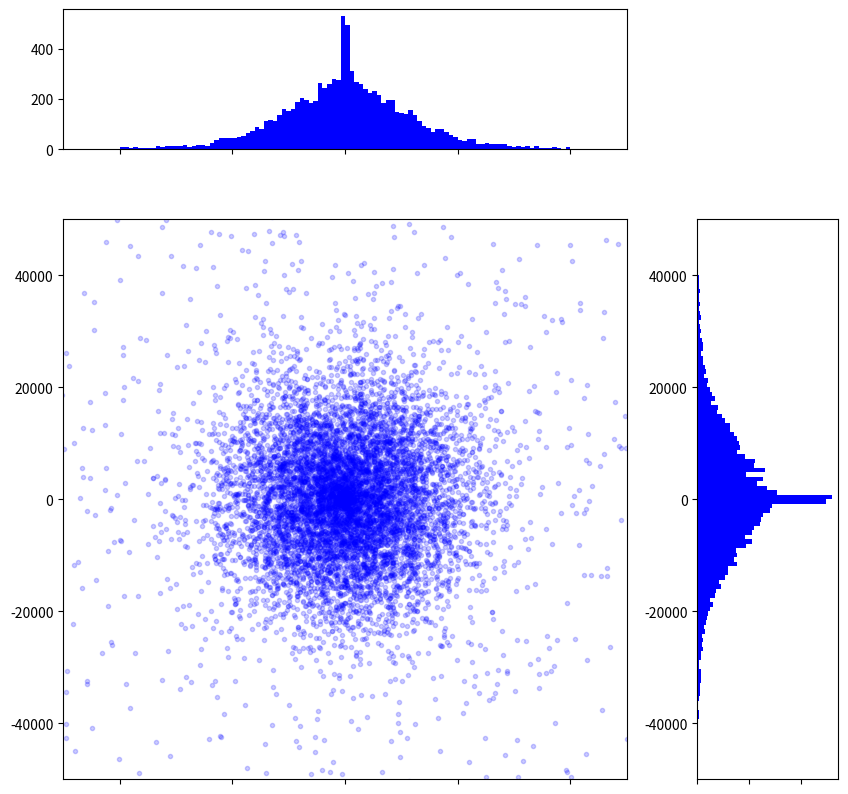

The matplotlib source for this figure:
# To add a new cell, type '# %%'
# To add a new markdown cell, type '# %% [markdown]'
# %%
import numpy as np
from matplotlib import pyplot as plt
from tqdm import tqdm
import time

time.perf_counter()
start = time.time()

n_samples = 10000
n_step = 10000
# 在（0，0）生成黑洞
# 在以（0，0）为圆心，


r = np.random.uniform(-n_samples**0.5, n_samples**0.5, n_samples)
theta = np.random.uniform(0, 2*np.pi, n_samples)
x = r*np.cos(theta)
y = r*np.sin(theta)
vx = np.random.normal(size=n_samples)
vy = np.random.normal(size=n_samples)

x_rand = []
y_rand = []
for i in tqdm(range(n_step)):
    x_rand.append(np.random.random(n_samples)*np.cos(theta))
    y_rand.append(np.random.random(n_samples)*np.sin(theta))


end = time.time()
elapse = end - start
print(elapse)


# %%
time.perf_counter()
start = time.time()

for step in tqdm(range(n_step)):
    r2 = x**2 + y**2
    F = 10 / r2**1.5
    ax = -F * x
    ay = -F * y
    vx += ax
    vy += ay
    x += x_rand[step] + vx
    y += y_rand[step] + vy

end = time.time()
elapse = end - start
print(elapse)


# %%
plt.figure(figsize=(10, 10))
grid = plt.GridSpec(4, 4, wspace=0.5, hspace=0.5)

main_ax = plt.subplot(grid[1:4, 0:3])
plt.plot(x, y, 'bo', markersize=3, alpha=0.2)
plt.xlim(-n_samples*5, n_samples*5)
plt.ylim(-n_samples*5, n_samples*5)

y_hist = plt.subplot(grid[1:4, 3], xticklabels=[], sharey=main_ax)
plt.hist(y, 100, range=(-40000, 40000), orientation='horizontal', color='blue')

x_hist = plt.subplot(grid[0, 0:3], xticklabels=[], sharex=main_ax)
plt.hist(x, 100, range=(-40000, 40000), orientation='vertical', color='blue')

plt.show()


# %%
